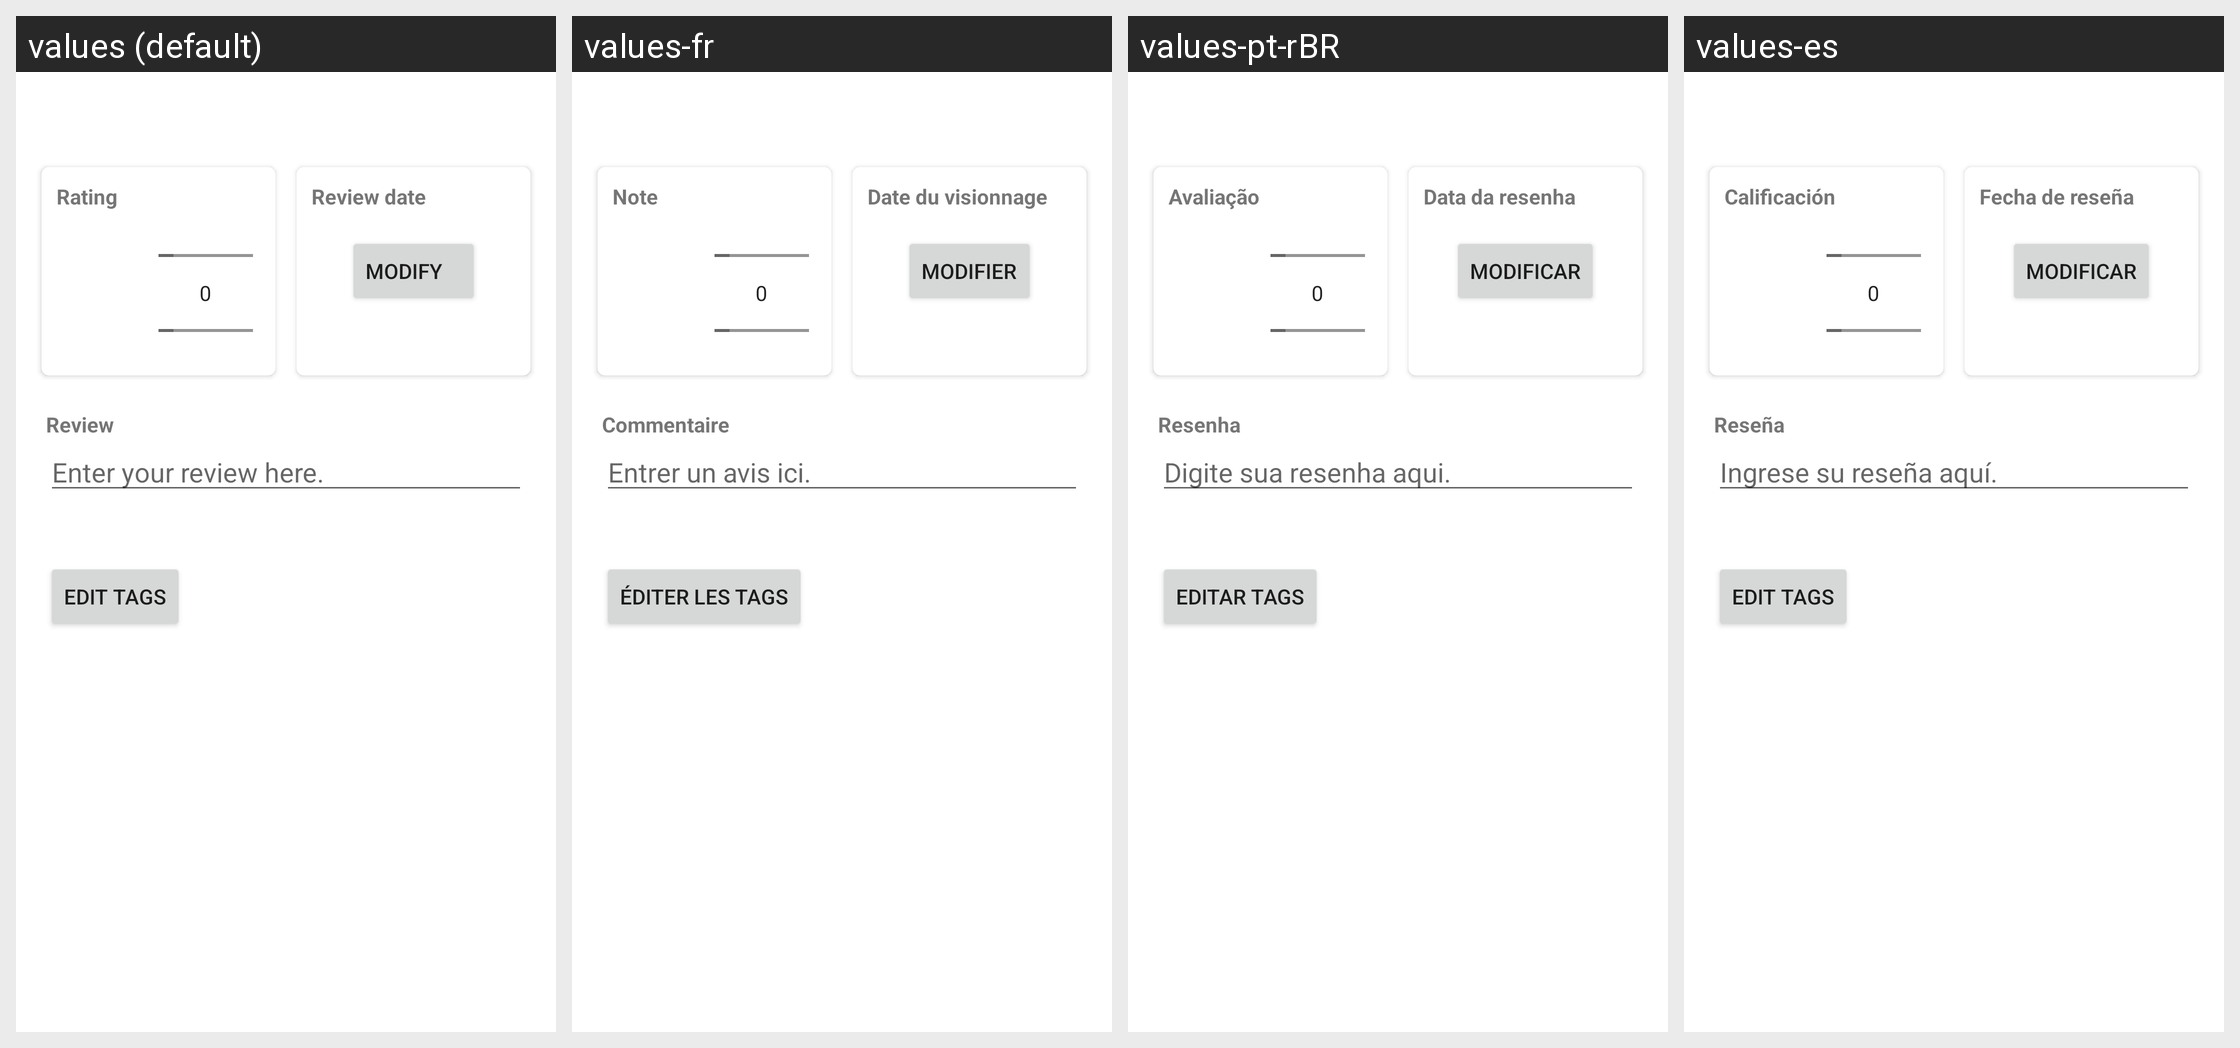

Locale-by-locale string values for the Android screen shown in this grid:
Android screen res/layout/content_edit_review.xml rendered under 4 locales, left to right: values (default), values-fr, values-pt-rBR, values-es. Device: Nexus 5 (rendered at 1080×1920; each locale shown at half size, 540×960, under a caption strip naming it); theme AppTheme.
Other locales in the repository, not shown: values-cn, values-de, values-nl, values-pl.
Strings drawn on this screen, with the default value and each locale's value (text and hints the layout hard-codes, and strings that could not be matched under every locale, appear in the picture but are not listed):

rating
  values: Rating
  values-fr: Note
  values-pt-rBR: Avaliação
  values-es: Calificación

view_kino_review_review_date_label_value
  values: Review date
  values-fr: Date du visionnage
  values-pt-rBR: Data da resenha
  values-es: Fecha de reseña

review_change_reviewdate
  values: Modify
  values-fr: Modifier
  values-pt-rBR: Modificar
  values-es: Modificar

view_kino_review_review_label_value
  values: Review
  values-fr: Commentaire
  values-pt-rBR: Resenha
  values-es: Reseña

review_hint
  values: Enter your review here.
  values-fr: Entrer un avis ici.
  values-pt-rBR: Digite sua resenha aqui.
  values-es: Ingrese su reseña aquí.

review_edit_tags
  values: Edit tags
  values-fr: Éditer les tags
  values-pt-rBR: Editar tags
  values-es: Edit tags
